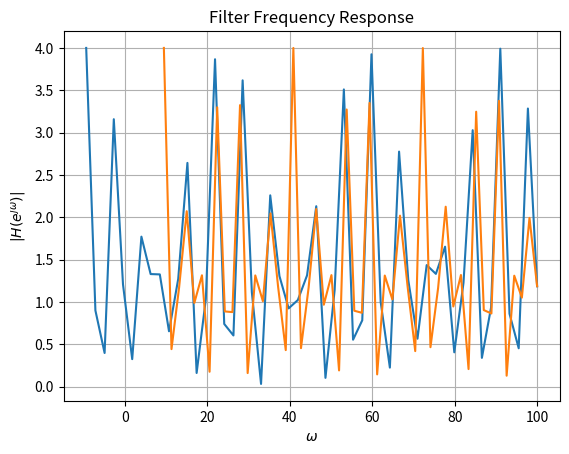

The script that saved this image:
import numpy as np
import matplotlib.pyplot as plt
#if using termux
#import subprocess
#import shlex
#end if


#DTFT
def H(z):
	num = np.polyval([1,0,1],z**(-1))
	den = np.polyval([0.5,1],z**(-1))
	H = num/den
	return H
		


#Input and Output
omega = np.linspace([-3*np.pi,3*np.pi],1e2)

#subplots
plt.plot(omega, abs(H(np.exp(1j*omega))))
plt.title('Filter Frequency Response')
plt.xlabel('$\omega$')
plt.ylabel('$|H(e^{\jmath\omega})| $')
plt.grid()# minor

#if using termux
#plt.savefig('../figs/dtft.pdf')
#plt.savefig('../figs/dtft.eps')
#subprocess.run(shlex.split("termux-open ../figs/dtft.pdf"))
#else
plt.show()
